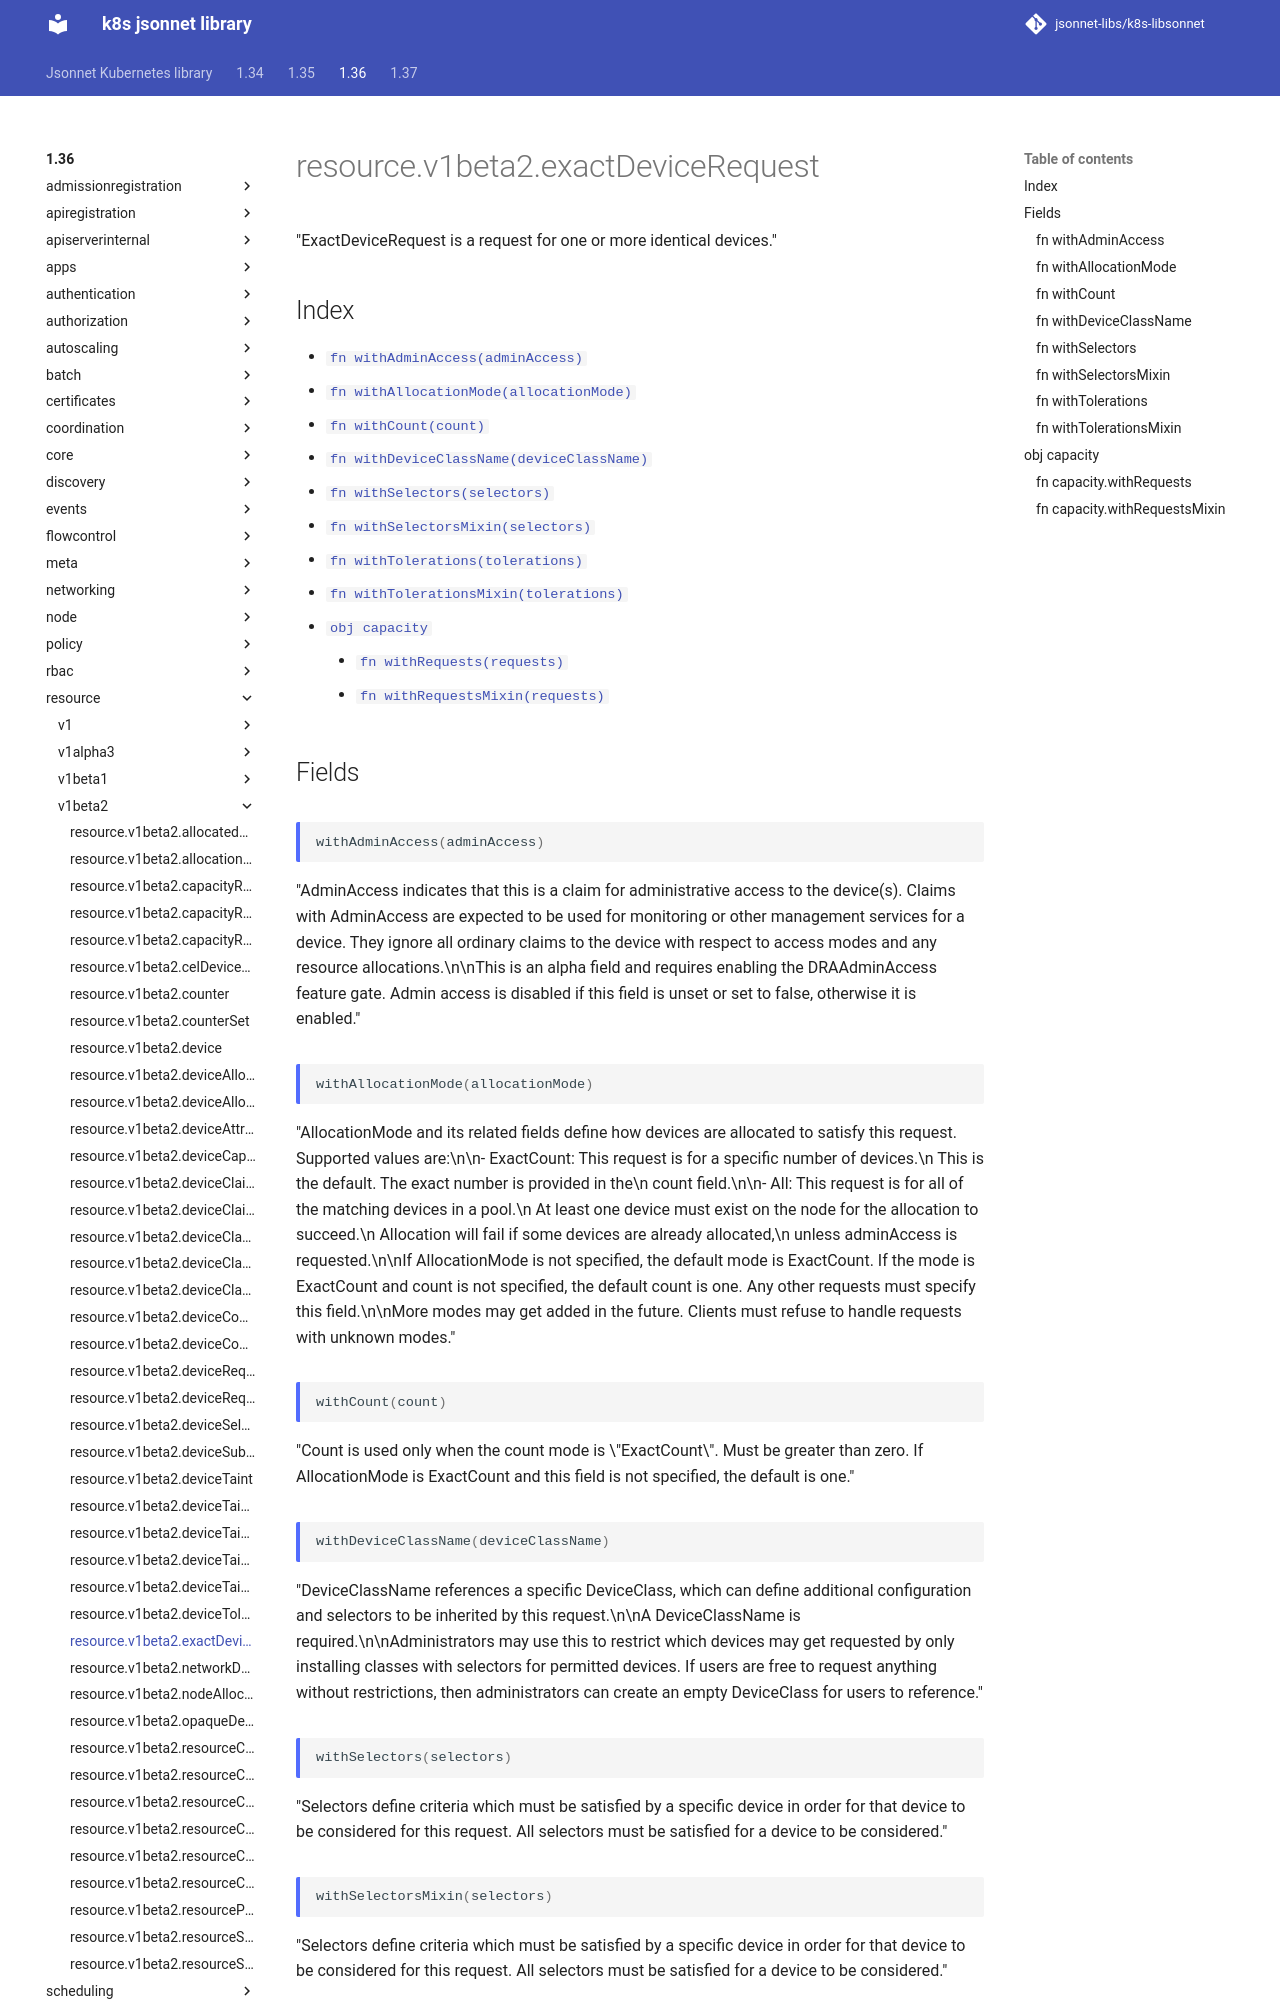

repository: jsonnet-libs/k8s-libsonnet · page: 1.36/resource/v1beta2/exactDeviceRequest/index.html · generator: mkdocs

---
permalink: /1.36/resource/v1beta2/exactDeviceRequest/
---

# resource.v1beta2.exactDeviceRequest

"ExactDeviceRequest is a request for one or more identical devices."

## Index

* [`fn withAdminAccess(adminAccess)`](#fn-withadminaccess)
* [`fn withAllocationMode(allocationMode)`](#fn-withallocationmode)
* [`fn withCount(count)`](#fn-withcount)
* [`fn withDeviceClassName(deviceClassName)`](#fn-withdeviceclassname)
* [`fn withSelectors(selectors)`](#fn-withselectors)
* [`fn withSelectorsMixin(selectors)`](#fn-withselectorsmixin)
* [`fn withTolerations(tolerations)`](#fn-withtolerations)
* [`fn withTolerationsMixin(tolerations)`](#fn-withtolerationsmixin)
* [`obj capacity`](#obj-capacity)
  * [`fn withRequests(requests)`](#fn-capacitywithrequests)
  * [`fn withRequestsMixin(requests)`](#fn-capacitywithrequestsmixin)

## Fields

### fn withAdminAccess

```ts
withAdminAccess(adminAccess)
```

"AdminAccess indicates that this is a claim for administrative access to the device(s). Claims with AdminAccess are expected to be used for monitoring or other management services for a device.  They ignore all ordinary claims to the device with respect to access modes and any resource allocations.\n\nThis is an alpha field and requires enabling the DRAAdminAccess feature gate. Admin access is disabled if this field is unset or set to false, otherwise it is enabled."

### fn withAllocationMode

```ts
withAllocationMode(allocationMode)
```

"AllocationMode and its related fields define how devices are allocated to satisfy this request. Supported values are:\n\n- ExactCount: This request is for a specific number of devices.\n  This is the default. The exact number is provided in the\n  count field.\n\n- All: This request is for all of the matching devices in a pool.\n  At least one device must exist on the node for the allocation to succeed.\n  Allocation will fail if some devices are already allocated,\n  unless adminAccess is requested.\n\nIf AllocationMode is not specified, the default mode is ExactCount. If the mode is ExactCount and count is not specified, the default count is one. Any other requests must specify this field.\n\nMore modes may get added in the future. Clients must refuse to handle requests with unknown modes."

### fn withCount

```ts
withCount(count)
```

"Count is used only when the count mode is \"ExactCount\". Must be greater than zero. If AllocationMode is ExactCount and this field is not specified, the default is one."

### fn withDeviceClassName

```ts
withDeviceClassName(deviceClassName)
```

"DeviceClassName references a specific DeviceClass, which can define additional configuration and selectors to be inherited by this request.\n\nA DeviceClassName is required.\n\nAdministrators may use this to restrict which devices may get requested by only installing classes with selectors for permitted devices. If users are free to request anything without restrictions, then administrators can create an empty DeviceClass for users to reference."

### fn withSelectors

```ts
withSelectors(selectors)
```

"Selectors define criteria which must be satisfied by a specific device in order for that device to be considered for this request. All selectors must be satisfied for a device to be considered."

### fn withSelectorsMixin

```ts
withSelectorsMixin(selectors)
```

"Selectors define criteria which must be satisfied by a specific device in order for that device to be considered for this request. All selectors must be satisfied for a device to be considered."

**Note:** This function appends passed data to existing values
